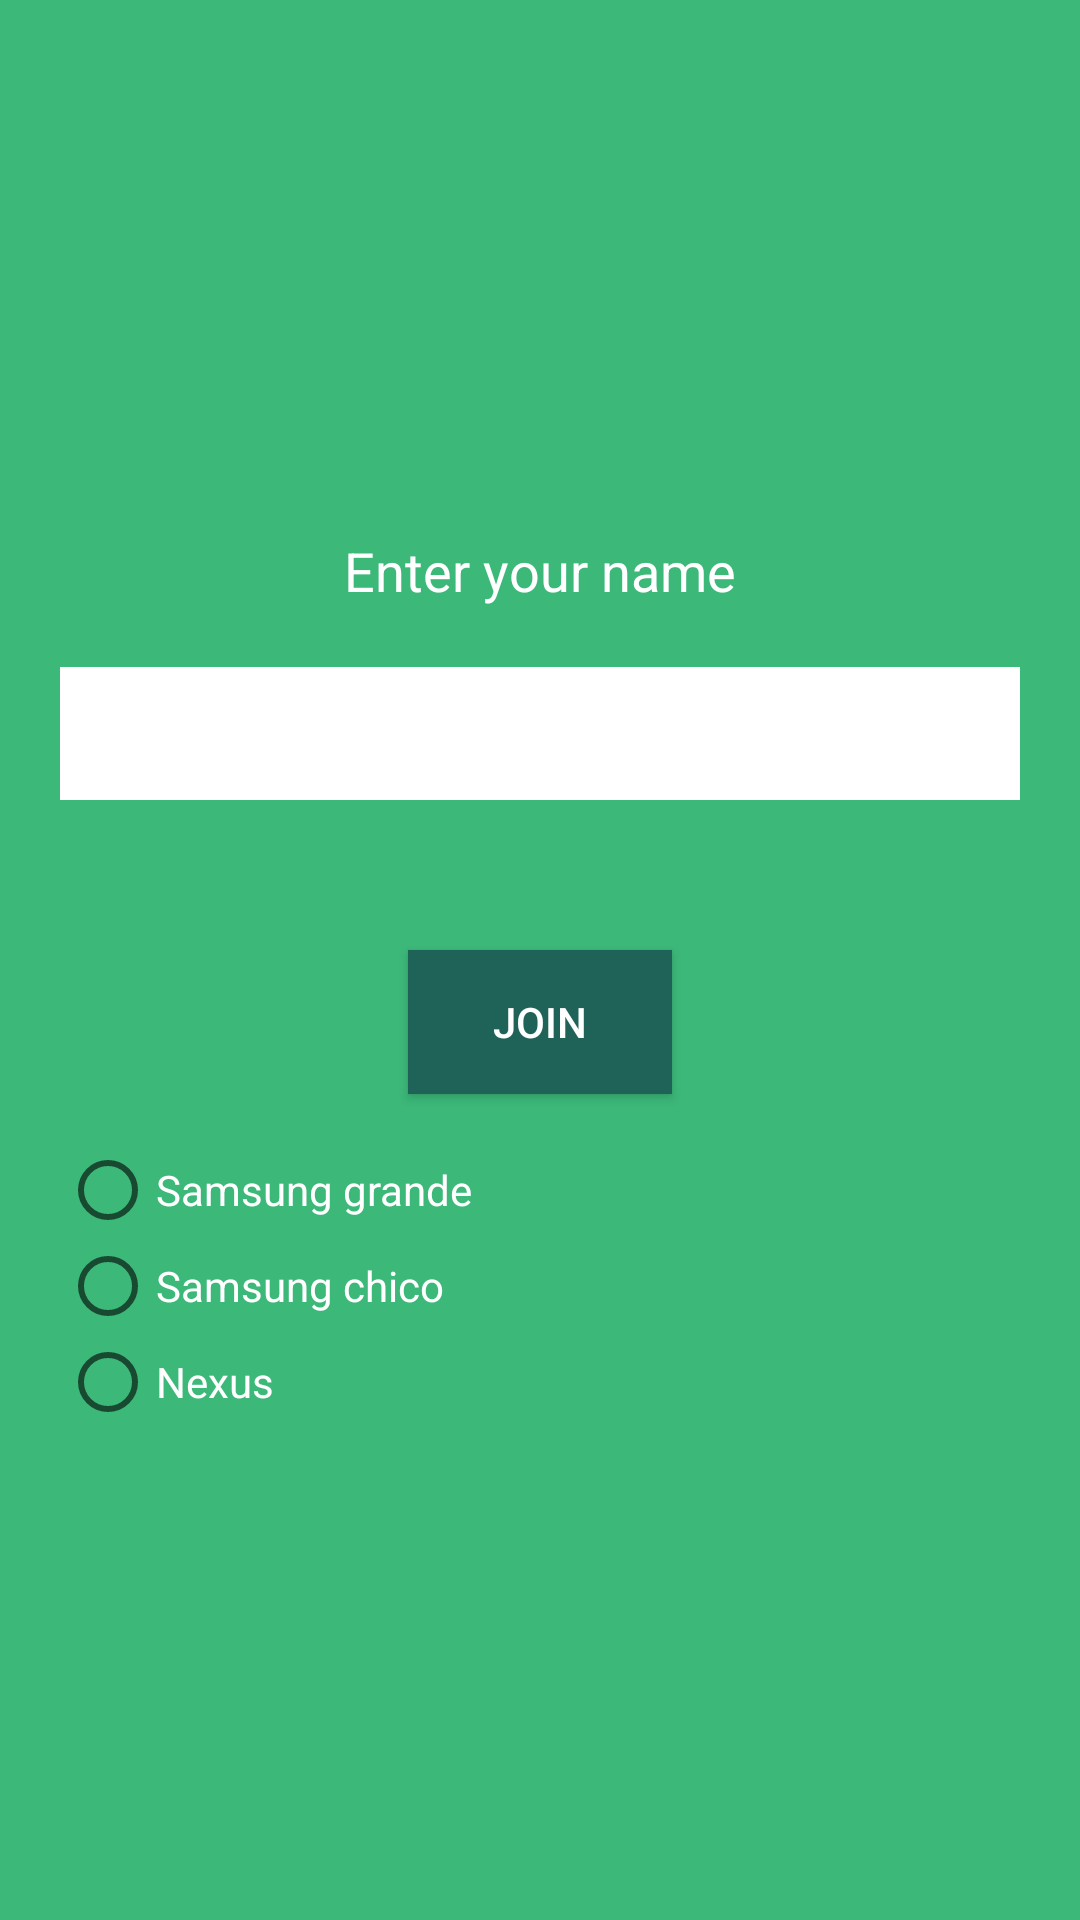

This screen was rendered from an Android layout file. Write that file and the resources it references.
<!-- AndroidManifest.xml: application theme AppTheme -->
<!-- res/layout/activity_main.xml -->
<?xml version="1.0" encoding="utf-8"?>
<RelativeLayout xmlns:android="http://schemas.android.com/apk/res/android"
    android:layout_width="match_parent"
    android:layout_height="match_parent"
    android:background="@color/actionbar"
    android:orientation="vertical" >

    <ImageView
        android:id="@+id/imgLogo"
        android:layout_width="60dp"
        android:layout_height="60dp"
        android:layout_alignParentTop="true"
        android:layout_centerHorizontal="true"
        android:layout_gravity="center_horizontal"
        android:layout_marginBottom="10dp"
        android:layout_marginTop="60dp"/>

    <LinearLayout
        android:layout_width="fill_parent"
        android:layout_height="wrap_content"
        android:layout_centerInParent="true"
        android:gravity="center_horizontal"
        android:orientation="vertical"
        android:padding="20dp" >

        <TextView
            android:layout_width="wrap_content"
            android:layout_height="wrap_content"
            android:layout_marginBottom="10dp"
            android:layout_marginTop="15dp"
            android:text="@string/enter_name"
            android:textColor="@color/white"
            android:textSize="18dp" />

        <EditText
            android:id="@+id/edt_name"
            android:layout_width="fill_parent"
            android:layout_height="wrap_content"
            android:layout_marginBottom="10dp"
            android:layout_marginTop="10dp"
            android:background="@color/white"
            android:inputType="textCapWords"
            android:padding="10dp" />

        <Button
            android:id="@+id/btn_join"
            android:layout_width="wrap_content"
            android:layout_height="wrap_content"
            android:layout_marginTop="40dp"
            android:background="@color/bg_btn_join"
            android:paddingLeft="25dp"
            android:paddingRight="25dp"
            android:text="@string/btn_join"
            android:textColor="@color/white" />

        <RadioGroup
            android:layout_width="match_parent"
            android:layout_height="wrap_content"
            android:layout_marginTop="16dp">

            <RadioButton
                android:id="@+id/rb_samsung_big"
                android:layout_width="wrap_content"
                android:layout_height="wrap_content"
                android:text="Samsung grande"
                android:textColor="@android:color/white"/>

            <RadioButton
                android:id="@+id/rb_samsung_small"
                android:layout_width="wrap_content"
                android:layout_height="wrap_content"
                android:text="Samsung chico"
                android:textColor="@android:color/white"/>

            <RadioButton
                android:id="@+id/rb_nexus"
                android:layout_width="wrap_content"
                android:layout_height="wrap_content"
                android:text="Nexus"
                android:textColor="@android:color/white"/>
        </RadioGroup>
    </LinearLayout>
</RelativeLayout>
<!-- resources referenced by this layout -->
<resources>
  <color name="actionbar">#3cb879</color>
  <color name="bg_btn_join">#1e6258</color>
  <color name="white">#ffffff</color>
  <string name="btn_join">JOIN</string>
  <string name="enter_name">Enter your name</string>
  <style name="AppTheme" parent="Theme.AppCompat.Light.DarkActionBar">
          
          <item name="colorPrimary">@color/colorPrimary</item>
          <item name="colorPrimaryDark">@color/colorPrimaryDark</item>
          <item name="colorAccent">@color/colorAccent</item>
      </style>
  <color name="colorPrimary">#3F51B5</color>
  <color name="colorPrimaryDark">#303F9F</color>
  <color name="colorAccent">#FF4081</color>
</resources>
